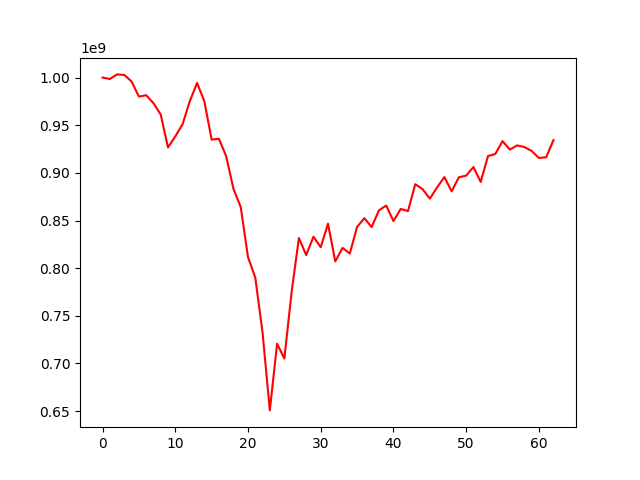

Values plotted in this chart, from the file beside it:
, 0
0, 1000000000
1, 998534281
2, 1003332733
3, 1002743669
4, 995849757
5, 980060435
6, 981460611
7, 973175627
8, 961182715
9, 926706720
10, 938233498
11, 950949990
12, 975278347
13, 994370610
14, 975022679
15, 934921819
16, 935762406
17, 917426575
18, 883200125
19, 864098135
20, 811578834
21, 790140976
22, 732480701
23, 650718490
24, 720655212
25, 705104277
26, 775209217
27, 831625937
28, 813770655
29, 832978407
30, 821986110
31, 846624800
32, 807109946
33, 821260134
34, 815336403
35, 843319921
36, 852434141
37, 843099653
38, 860647179
39, 865683504
40, 849414661
41, 862167763
42, 859867396
43, 888059481
44, 882952223
45, 872925083
46, 884707503
47, 895582412
48, 880581113
49, 895387931
50, 897113016
51, 906091335
52, 890465036
53, 917644468
54, 919793399
55, 933329859
56, 924387295
57, 928805266
58, 927122123
59, 922988718
... 3 more rows
